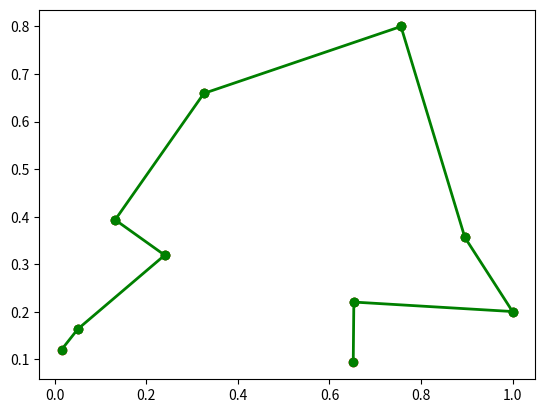

Recreate this plot in Python.
import numpy as np
import matplotlib.pyplot as plt


def distance(point1, point2):
    return np.sqrt(np.sum((point1 - point2)**2))


def ant_colony_optimization(
    points,
    n_ants,
    n_iterations,
    alpha,
    beta,
    evaporation_rate,
    Q
):
    n_points = len(points)
    pheromone = np.ones((n_points, n_points))
    best_path = []
    best_path_length = np.inf

    for _ in range(n_iterations):
        paths = []
        path_lengths = []

        for ant in range(n_ants):
            visited = np.array([False]*n_points)
            current_point = np.random.randint(n_points)
            visited[current_point] = True
            path = [current_point]
            path_length = 0

            while False in visited:
                unvisited = np.where(np.logical_not(visited))[0]
                probabilities = np.zeros(len(unvisited))

                for i, unvisited_point in enumerate(unvisited):
                    probabilities[i] = (
                        pheromone[current_point, unvisited_point]**alpha /
                        distance(
                            points[current_point],
                            points[unvisited_point]
                        )**beta
                    )

                probabilities /= np.sum(probabilities)

                next_point = np.random.choice(unvisited, p=probabilities)
                path.append(next_point)
                path_length += distance(
                    points[current_point],
                    points[next_point]
                )
                visited[next_point] = True
                current_point = next_point

            paths.append(path)
            path_lengths.append(path_length)

            if path_length < best_path_length:
                best_path = path
                best_path_length = path_length

        pheromone *= evaporation_rate

        for path, path_length in zip(paths, path_lengths):
            for i in range(n_points-1):
                pheromone[path[i], path[i+1]] += Q/path_length
            pheromone[path[-1], path[0]] += Q/path_length

    plt.scatter(points[:, 0], points[:, 1], c='r', marker='o')

    for i in range(n_points-1):
        plt.plot(
            [points[best_path[i], 0], points[best_path[i+1], 0]],
            [points[best_path[i], 1], points[best_path[i+1], 1]],
            c='g', linestyle='-', linewidth=2, marker='o'
        )

    plt.show()


points = np.random.rand(10, 2)  # Generate 10 random 2D points
ant_colony_optimization(
    points,
    n_ants=10,
    n_iterations=100,
    alpha=1,
    beta=1,
    evaporation_rate=0.5,
    Q=1
)
